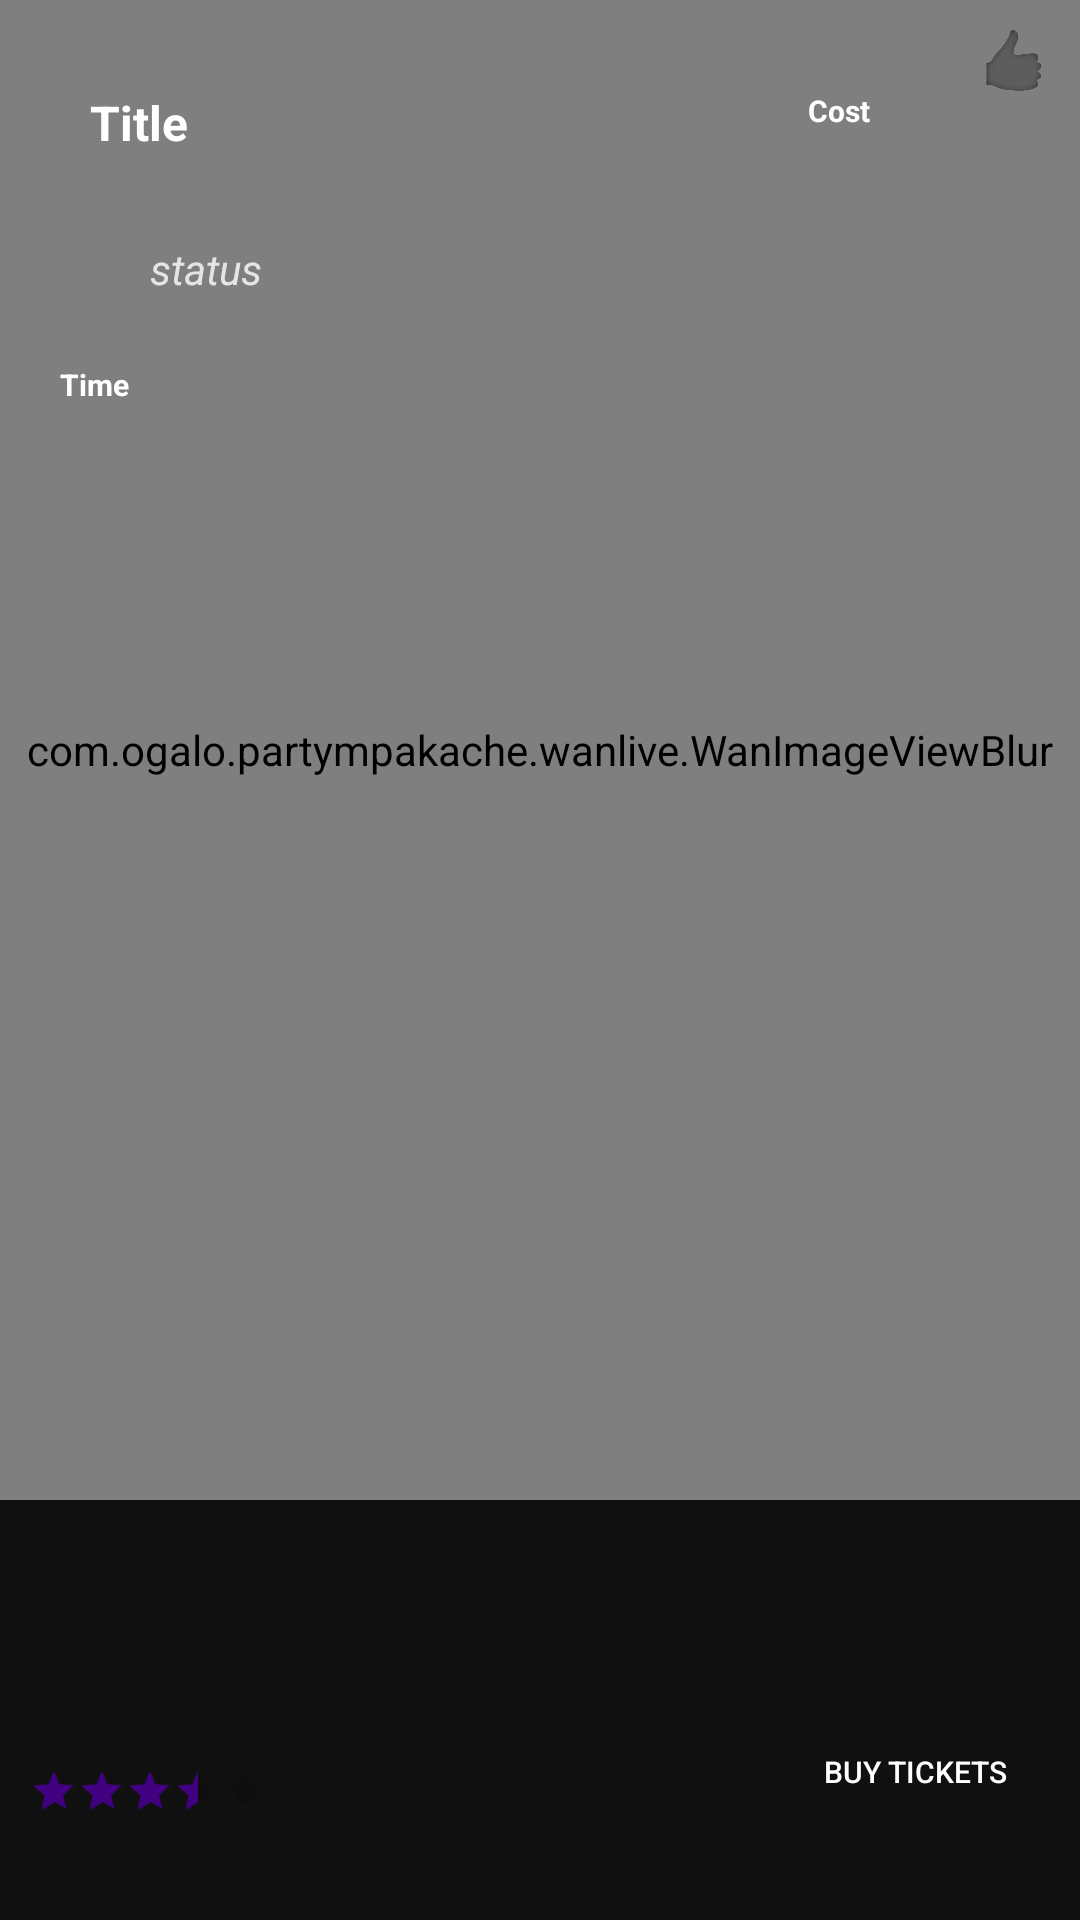

Android layout source for this screen:
<!-- AndroidManifest.xml: application theme AppTheme -->
<!-- res/layout/feetitemnew.xml -->
<?xml version="1.0" encoding="utf-8"?>
<RelativeLayout
    xmlns:android="http://schemas.android.com/apk/res/android" android:layout_width="match_parent"
    android:background="@color/black_overla"
    android:layout_height="match_parent"
   >

    <RelativeLayout
        android:layout_width="match_parent"
        android:layout_height="match_parent"
        android:background="@color/black_overla"
        android:layout_alignParentStart="true"
        android:layout_alignParentLeft="true"
        android:layout_alignParentTop="true">
        

<View
    android:layout_width="match_parent"

    android:layout_height="match_parent"
    android:background="@color/black_overla"
    android:layout_alignParentStart="true"
    android:layout_alignParentLeft="true"

    android:layout_alignParentTop="true"

    android:focusable="false"

    android:visibility="visible" ></View>

        <com.ogalo.partympakache.wanlive.WanImageViewBlur
            android:id="@+id/feedImage1"
            android:layout_width="match_parent"
            android:layout_height="500dp"
            android:layout_alignParentStart="true"
            android:layout_alignParentLeft="true"

            android:layout_alignParentTop="true"


            android:focusable="false"
            android:scaleType="centerCrop"
            android:adjustViewBounds="true"
            android:visibility="visible" />




    </RelativeLayout>


    <TextView
        android:id="@+id/titles"
        android:layout_width="218dp"
        android:layout_height="wrap_content"
        android:layout_alignParentStart="true"
        android:layout_alignParentLeft="true"
        android:layout_alignParentTop="true"
        android:layout_marginBottom="20dp"

        android:layout_marginEnd="20dp"
        android:layout_marginLeft="20dp"
        android:layout_marginRight="20dp"
        android:layout_marginStart="20dp"

        android:layout_marginTop="20dp"
        android:focusable="false"
        android:padding="10dp"
        android:paddingRight="30dp"
        android:text="Title"
        android:textColor="@color/white"
        android:textSize="16dp"
        android:textStyle="bold" />
<RelativeLayout
    android:layout_width="wrap_content"
    android:layout_height="wrap_content"
    android:layout_alignParentBottom="true"
    android:layout_margin="10dp">
    <RatingBar
            android:id="@+id/myrating"
            style="?android:attr/ratingBarStyleSmall"
            android:layout_width="wrap_content"
            android:layout_height="wrap_content"
            android:layout_marginBottom="25dp"

        android:layout_alignParentLeft="true"
            android:layout_alignParentStart="true"
            android:focusable="false"
            android:isIndicator="true"

            android:numStars="5"
            android:rating="3.4"
            android:stepSize="0.5" />
</RelativeLayout>


    <TextView
        android:id="@+id/cost"
        android:layout_width="wrap_content"
        android:layout_height="wrap_content"
        android:layout_alignParentEnd="true"
        android:layout_alignParentRight="true"
        android:layout_alignTop="@+id/titles"
        android:layout_marginEnd="60dp"
        android:focusable="false"
        android:padding="10dp"
        android:paddingRight="10dp"
        android:text="Cost"
        android:textAlignment="textEnd"
        android:textColor="@color/white"
        android:textSize="10dp"
        android:textStyle="bold" />

    <RelativeLayout
        android:layout_width="wrap_content"
        android:layout_height="200dp"
        android:layout_alignStart="@+id/titles"
        android:layout_alignLeft="@+id/titles"
        android:paddingBottom="10dp"
        android:paddingTop="40dp">

        <TextView
            android:id="@+id/time"
            android:layout_width="wrap_content"
            android:layout_height="wrap_content"

            android:layout_alignParentBottom="true"
            android:layout_alignParentStart="true"
            android:layout_alignParentLeft="true"

            android:layout_marginBottom="55dp"
            android:focusable="false"
            android:text="Time"
            android:textSize="10dp"
            android:textColor="@color/white"
            android:textStyle="bold" />

    </RelativeLayout>

    <TextView
        android:id="@+id/statuses"
        android:layout_width="wrap_content"
        android:layout_height="wrap_content"
        android:layout_alignParentTop="true"
        android:layout_alignStart="@+id/titles"
        android:layout_marginTop="80dp"

        android:textStyle="italic"

        android:focusable="false"
        android:paddingLeft="30dp"
        android:paddingRight="30dp"
        android:singleLine="true"
        android:ellipsize="end"
        android:text="status"

        android:textColor="@color/gallery_grey"
        android:textSize="14dp" />

    <TextView
        android:id="@+id/imge"
        android:layout_width="wrap_content"
        android:layout_height="wrap_content"
        android:layout_alignParentBottom="true"
        android:layout_alignStart="@+id/titles"
        android:layout_marginBottom="206dp"
        android:textSize="1dp"
        android:focusable="false"
        android:textColor="@color/transpar"
        android:text="" />

    <TextView
        android:id="@+id/longitude"
        android:layout_width="wrap_content"
        android:layout_height="wrap_content"
        android:layout_alignParentBottom="true"
        android:layout_alignStart="@+id/titles"
        android:layout_marginBottom="149dp"
        android:textSize="1dp"
        android:focusable="false"
        android:textColor="@color/transpar"
        android:text="" />

    <TextView
        android:id="@+id/latitude"
        android:layout_width="wrap_content"
        android:layout_height="wrap_content"
        android:layout_alignStart="@+id/titles"
        android:layout_alignTop="@+id/longitude"
        android:textSize="1dp"
        android:focusable="false"
        android:textColor="@color/transpar"
        android:text="" />
    <TextView
        android:id="@+id/rating"
        android:layout_width="wrap_content"
        android:layout_height="wrap_content"
        android:focusable="false"
        android:layout_alignStart="@+id/titles"
        android:layout_alignTop="@+id/longitude"
        android:textSize="1dp"
        android:textColor="@color/transpar"
        android:text="" />

    <ToggleButton
        android:id="@+id/toggleButton"
        android:layout_width="25dp"
        android:layout_height="25dp"
        android:layout_margin="10dp"
        android:text=""
        android:textOff=""
        android:textOn=""
    android:layout_alignParentEnd="true"
        android:background="@drawable/heart_notliked"
        android:focusable="false"
        android:layout_alignParentTop="true"
       />

    <RelativeLayout
        android:id="@+id/buda"
        android:layout_width="wrap_content"
        android:layout_height="87dp"
        android:layout_alignParentBottom="true"
        android:layout_marginBottom="22dp"
        android:layout_marginEnd="10dp"
        android:layout_marginLeft="10dp"
        android:layout_marginRight="10dp"
        android:layout_marginStart="10dp"
        android:layout_marginTop="10dp"
        android:orientation="vertical">


        <ToggleButton
            android:id="@+id/toggl"

            android:layout_width="90dp"
            android:layout_height="25dp"
            android:textSize="10dp"



            android:layout_alignParentBottom="true"
            android:layout_alignParentEnd="true"
            android:layout_marginBottom="15dp"
            android:background="@drawable/bg_greenreal"


            android:focusable="false"
            android:text=""
            android:visibility="gone"
            android:textColor="@color/white"
            android:textOff="   Reserve   "
            android:textOn="   Reserved  "
            />

        <Button
            android:id="@+id/buy"
            android:layout_width="90dp"
            android:layout_height="25dp"
            android:textSize="10dp"



            android:layout_alignParentBottom="true"
            android:layout_alignParentEnd="true"
            android:layout_marginBottom="15dp"
            android:background="@drawable/bg_green"
            android:focusable="false"

            android:text="Buy tickets"
            android:textColor="@color/white" />
    </RelativeLayout>


    <RelativeLayout
        android:id="@+id/budan"
        android:layout_width="wrap_content"
        android:layout_height="wrap_content"
        android:focusable="false"
        android:layout_alignParentBottom="true"
        android:layout_marginBottom="104dp"
        android:layout_alignParentRight="true"
        android:layout_marginRight="10dp"
       >




    </RelativeLayout>

    <View
        android:layout_width="match_parent"
        android:layout_alignBottom="@+id/buda"
        android:layout_alignParentBottom="true"
        android:layout_margin="1dp"
        android:layout_height="20dp"></View>



</RelativeLayout>
<!-- resources referenced by this layout -->
<resources>
  <color name="black_overla">#99000000</color>
  <color name="gallery_grey">#FFe5e5e5</color>
  <color name="transpar">#00000000</color>
  <color name="white">#ffffffff</color>
  <!-- drawable heart_notliked: png bitmap (drawable, 10077 bytes) -->
  <style name="AppTheme" parent="Theme.AppCompat.Light.NoActionBar">
          
          <item name="colorPrimary">@color/colorPrimary</item>
          <item name="colorPrimaryDark">@color/colorPrimaryDark</item>
          <item name="colorAccent">@color/colorAccent</item>
          <item name="colorControlActivated">@color/colorPrimary</item>
          <item name="windowActionModeOverlay">true</item>
      </style>
  <color name="colorPrimary">#ff400080</color>
  <color name="colorPrimaryDark">#ff400080</color>
  <color name="colorAccent">#B21AAC</color>
</resources>
